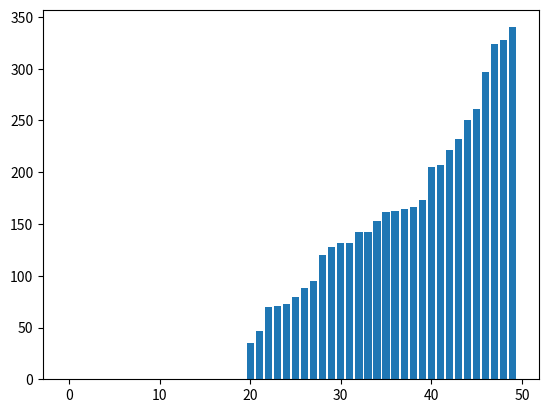

Generate this figure with matplotlib:
print('in a room with 50 people and 100$ for each of them, with every snapp one random dude gives 1$ to a random person')
print('if someone,s money becomes 0, he will delete from the game')
import matplotlib.pyplot as plt
import random
random.seed()
people=[]
for i in range(0,50):
    people.append(100)
#print(people,'ok now we have 50 people with 100$ per person')
for snapp in range(0,10000):
    for person1 in range(0,50):
        person2=random.randrange(0,50)
        while people[person2]==0:
            person2=random.randrange(0,50)
        if people[person1]!=0:
            people[person1]=people[person1]-1
            people[person2]=people[person2]+1
print(people)
people.sort()
plt.bar(range(0,50),people)